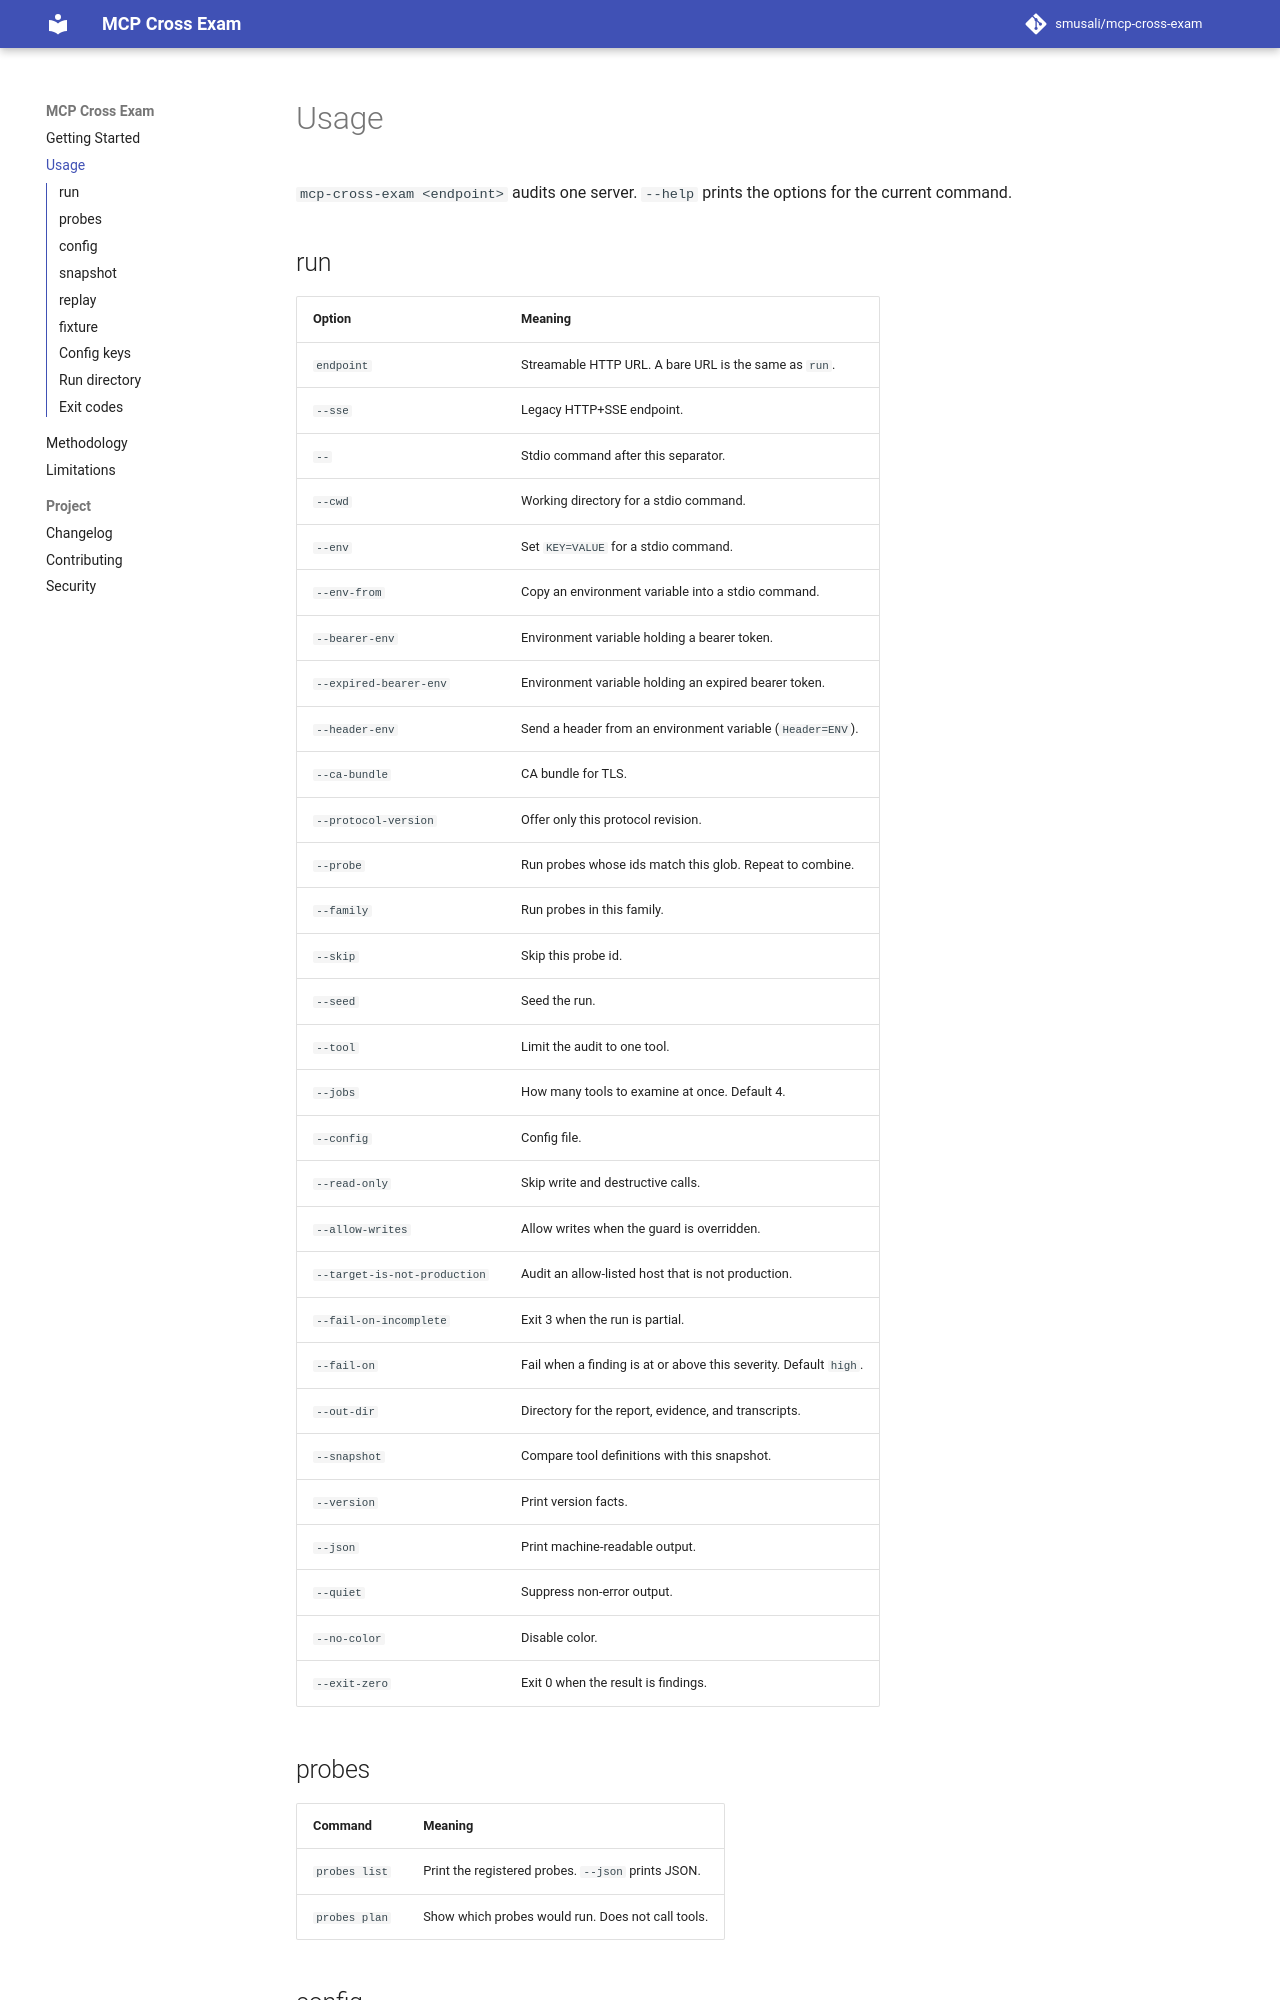

repository: smusali/mcp-cross-exam · page: dev/USAGE/index.html · generator: mkdocs

# Usage

`mcp-cross-exam <endpoint>` audits one server. `--help` prints the options for the current command.

## run

| Option | Meaning |
| --- | --- |
| `endpoint` | Streamable HTTP URL. A bare URL is the same as `run`. |
| `--sse` | Legacy HTTP+SSE endpoint. |
| `--` | Stdio command after this separator. |
| `--cwd` | Working directory for a stdio command. |
| `--env` | Set `KEY=VALUE` for a stdio command. |
| `--env-from` | Copy an environment variable into a stdio command. |
| `--bearer-env` | Environment variable holding a bearer token. |
| `--expired-bearer-env` | Environment variable holding an expired bearer token. |
| `--header-env` | Send a header from an environment variable (`Header=ENV`). |
| `--ca-bundle` | CA bundle for TLS. |
| `--protocol-version` | Offer only this protocol revision. |
| `--probe` | Run probes whose ids match this glob. Repeat to combine. |
| `--family` | Run probes in this family. |
| `--skip` | Skip this probe id. |
| `--seed` | Seed the run. |
| `--tool` | Limit the audit to one tool. |
| `--jobs` | How many tools to examine at once. Default 4. |
| `--config` | Config file. |
| `--read-only` | Skip write and destructive calls. |
| `--allow-writes` | Allow writes when the guard is overridden. |
| `--target-is-not-production` | Audit an allow-listed host that is not production. |
| `--fail-on-incomplete` | Exit 3 when the run is partial. |
| `--fail-on` | Fail when a finding is at or above this severity. Default `high`. |
| `--out-dir` | Directory for the report, evidence, and transcripts. |
| `--snapshot` | Compare tool definitions with this snapshot. |
| `--version` | Print version facts. |
| `--json` | Print machine-readable output. |
| `--quiet` | Suppress non-error output. |
| `--no-color` | Disable color. |
| `--exit-zero` | Exit 0 when the result is findings. |
